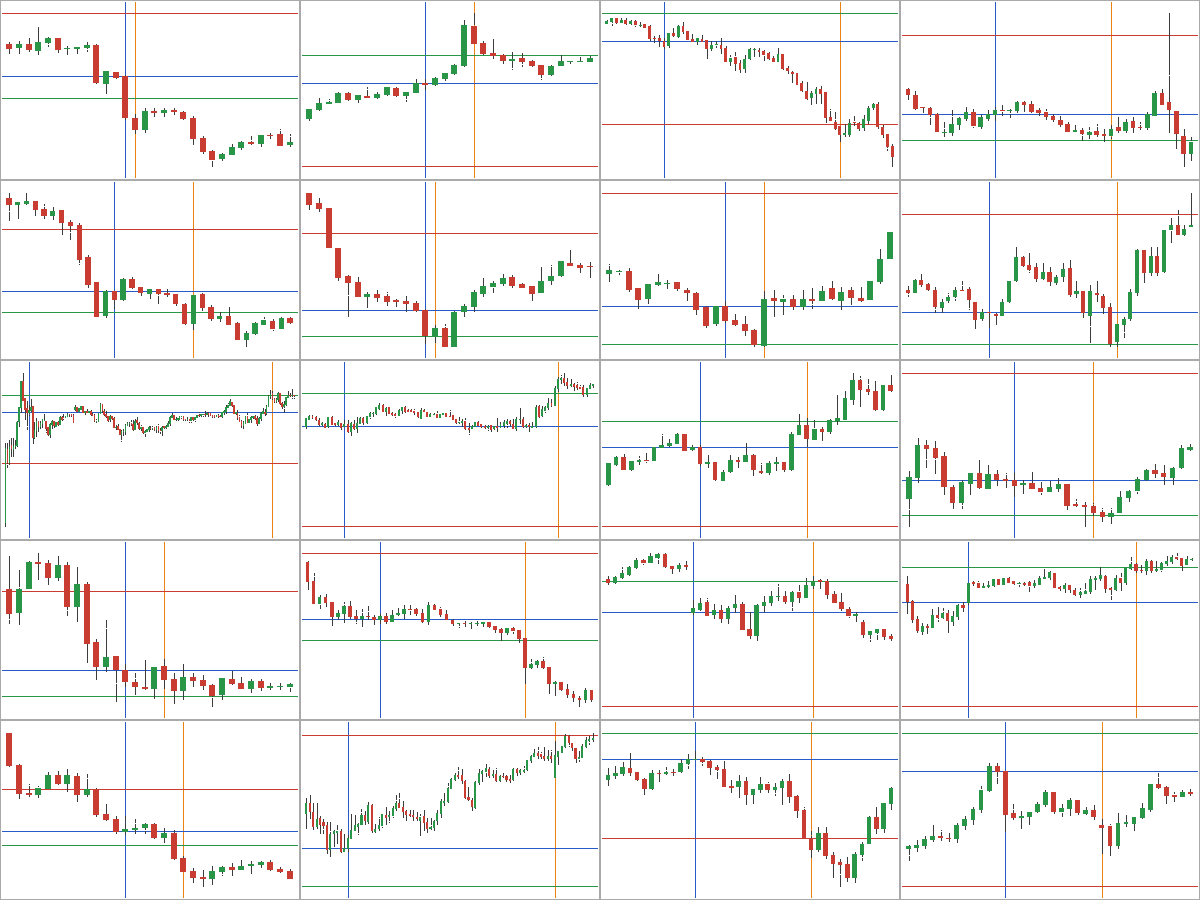

Source data for this figure (header and first rows):
entry, side, entry_px, exit
2015-09-09T16:00, -1, 1108, 2015-09-09T16:02
2016-03-03T20:00, 1, 1260, 2016-03-03T20:22
2016-12-27T12:00, 1, 1142, 2016-12-27T15:01
2017-05-03T16:00, -1, 1249, 2017-05-03T17:18
2018-02-27T16:00, -1, 1318, 2018-02-27T16:44
2018-06-19T12:00, -1, 1272, 2018-06-19T12:02
2018-06-26T12:00, -1, 1256, 2018-06-26T12:20
2018-11-23T12:00, -1, 1221, 2018-11-23T13:35
2019-01-30T20:00, 1, 1320, 2019-01-31T07:26
2020-12-15T20:00, 1, 1852, 2020-12-16T02:31
2021-04-08T12:00, 1, 1750, 2021-04-08T13:07
2021-08-06T16:00, -1, 1762, 2021-08-06T16:41
2022-01-26T20:00, -1, 1819, 2022-01-26T20:16
2022-12-22T16:00, -1, 1795, 2022-12-22T17:59
2023-07-11T13:00, 1, 1932, 2023-07-11T14:24
2023-07-12T22:00, 1, 1956, 2023-07-13T01:41
2024-12-18T20:00, -1, 2604, 2024-12-18T20:28
2025-03-21T16:00, -1, 3011, 2025-03-21T21:00
2025-03-27T12:00, 1, 3054, 2025-03-27T13:20
2025-08-29T20:00, 1, 3452, 2025-08-29T21:00
